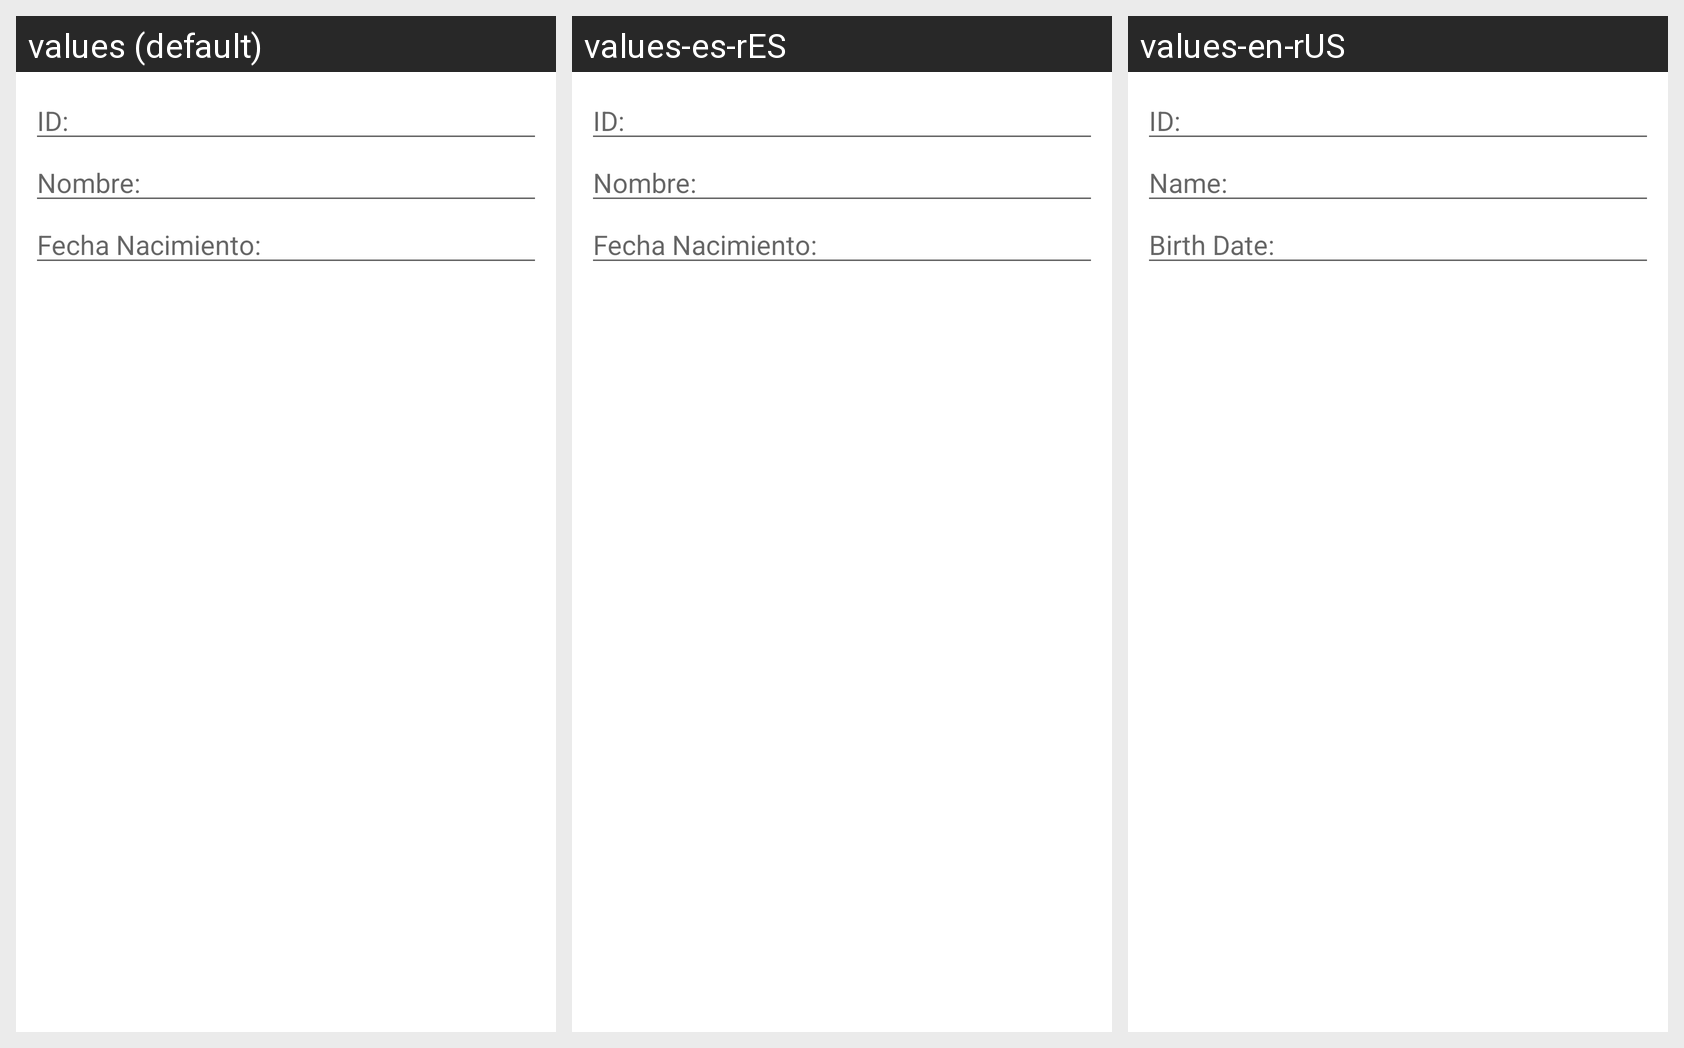

This grid shows one Android layout under several languages. Give, for every string resource on the screen, its name, the default text and each shown locale's text.
Android screen res/layout/show_box.xml rendered under 3 locales, left to right: values (default), values-es-rES, values-en-rUS. Device: Nexus 5 (rendered at 1080×1920; each locale shown at half size, 540×960, under a caption strip naming it); theme Theme.INNOCVKotlinTask.
Strings drawn on this screen, with the default value and each locale's value (text and hints the layout hard-codes appear in the picture but are not listed):

str_card_id_label
  values: ID:
  values-es-rES: ID:
  values-en-rUS: ID:

str_card_name_label
  values: Nombre:
  values-es-rES: Nombre:
  values-en-rUS: Name:

str_card_birthday_label
  values: Fecha Nacimiento:
  values-es-rES: Fecha Nacimiento:
  values-en-rUS: Birth Date:
